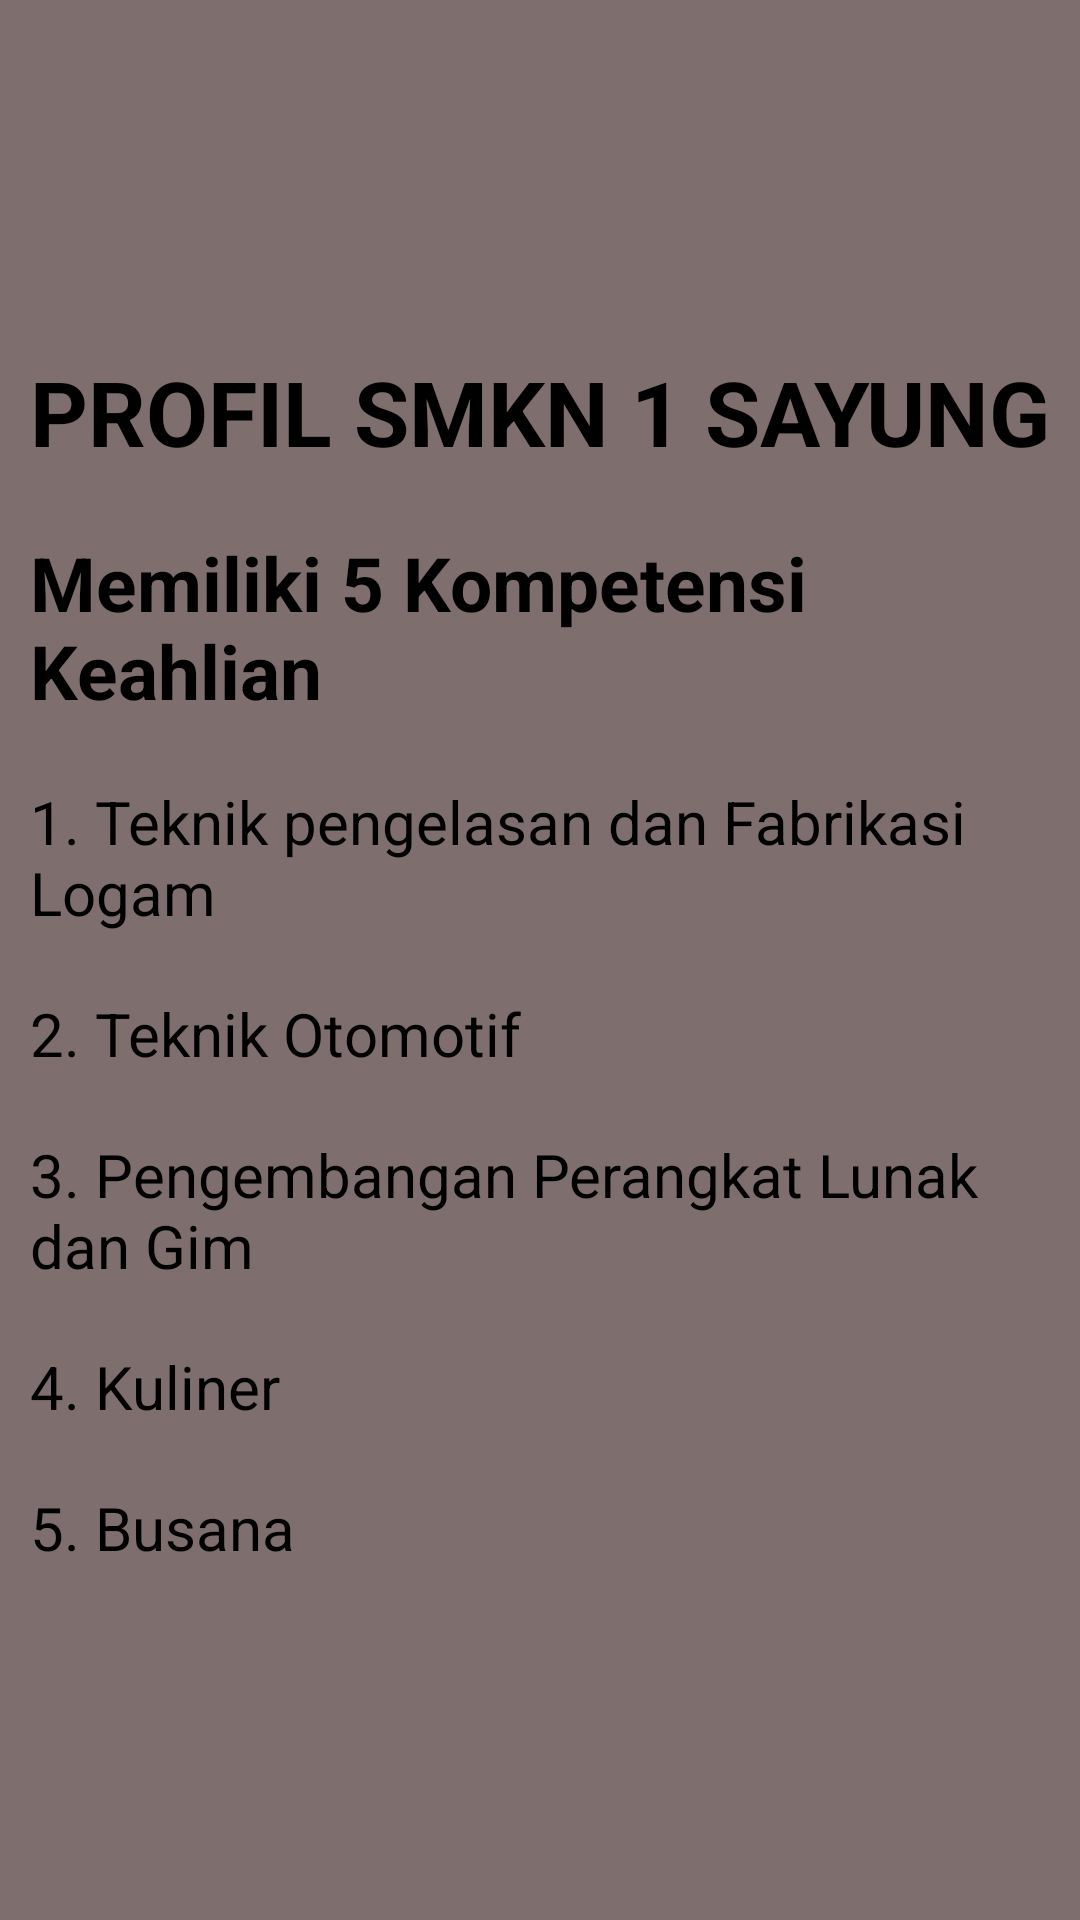

Write the Android layout XML for this screen, with the resource values it uses.
<!-- AndroidManifest.xml: application theme Theme.RidhoFirmansyah_intent -->
<!-- res/layout/activity_main3.xml -->
<?xml version="1.0" encoding="utf-8"?>
<LinearLayout xmlns:android="http://schemas.android.com/apk/res/android"
    xmlns:app="http://schemas.android.com/apk/res-auto"
    xmlns:tools="http://schemas.android.com/tools"
    android:layout_width="match_parent"
    android:layout_height="match_parent"
    android:orientation="vertical"
    android:gravity="center_vertical"
    android:background="#7E6E6E"
    tools:context=".MainActivity3">

    <TextView
        android:layout_margin="10dp"
        android:layout_width="match_parent"
        android:layout_height="wrap_content"
        android:text="PROFIL SMKN 1 SAYUNG "
        android:layout_gravity="center_horizontal"
        android:textColor="@color/black"
        android:textSize="30sp"
        android:textStyle="bold"/>

    <TextView
        android:layout_margin="10dp"
        android:layout_width="match_parent"
        android:layout_height="wrap_content"
        android:text="Memiliki 5 Kompetensi Keahlian"
        android:layout_gravity="center_horizontal"
        android:textColor="@color/black"
        android:textSize="25sp"
        android:textStyle="bold"/>

    <TextView
        android:layout_margin="10dp"
        android:layout_width="match_parent"
        android:layout_height="wrap_content"
        android:text="1. Teknik pengelasan dan Fabrikasi Logam"
        android:layout_gravity="center_horizontal"
        android:textColor="@color/black"
        android:textSize="20sp"/>

    <TextView
        android:layout_margin="10dp"
        android:layout_width="match_parent"
        android:layout_height="wrap_content"
        android:text="2. Teknik Otomotif"
        android:layout_gravity="center_horizontal"
        android:textColor="@color/black"
        android:textSize="20sp"/>

    <TextView
        android:layout_margin="10dp"
        android:layout_width="match_parent"
        android:layout_height="wrap_content"
        android:text="3. Pengembangan Perangkat Lunak dan Gim"
        android:layout_gravity="center_horizontal"
        android:textColor="@color/black"
        android:textSize="20sp"/>

    <TextView
        android:layout_margin="10dp"
        android:layout_width="match_parent"
        android:layout_height="wrap_content"
        android:text="4. Kuliner"
        android:layout_gravity="center_horizontal"
        android:textColor="@color/black"
        android:textSize="20sp"/>

    <TextView
        android:layout_margin="10dp"
        android:layout_width="match_parent"
        android:layout_height="wrap_content"
        android:text="5. Busana"
        android:layout_gravity="center_horizontal"
        android:textColor="@color/black"
        android:textSize="20sp"/>


</LinearLayout>
<!-- resources referenced by this layout -->
<resources>
  <style name="Theme.RidhoFirmansyah_intent" parent="Base.Theme.RidhoFirmansyah_intent" />
  <style name="Base.Theme.RidhoFirmansyah_intent" parent="Theme.Material3.DayNight.NoActionBar">
          
          
      </style>
  <!-- not gathered from this repository: default colours our renderer supplied (Android Studio template values) -->
  <color name="black">#FF000000</color>
</resources>
